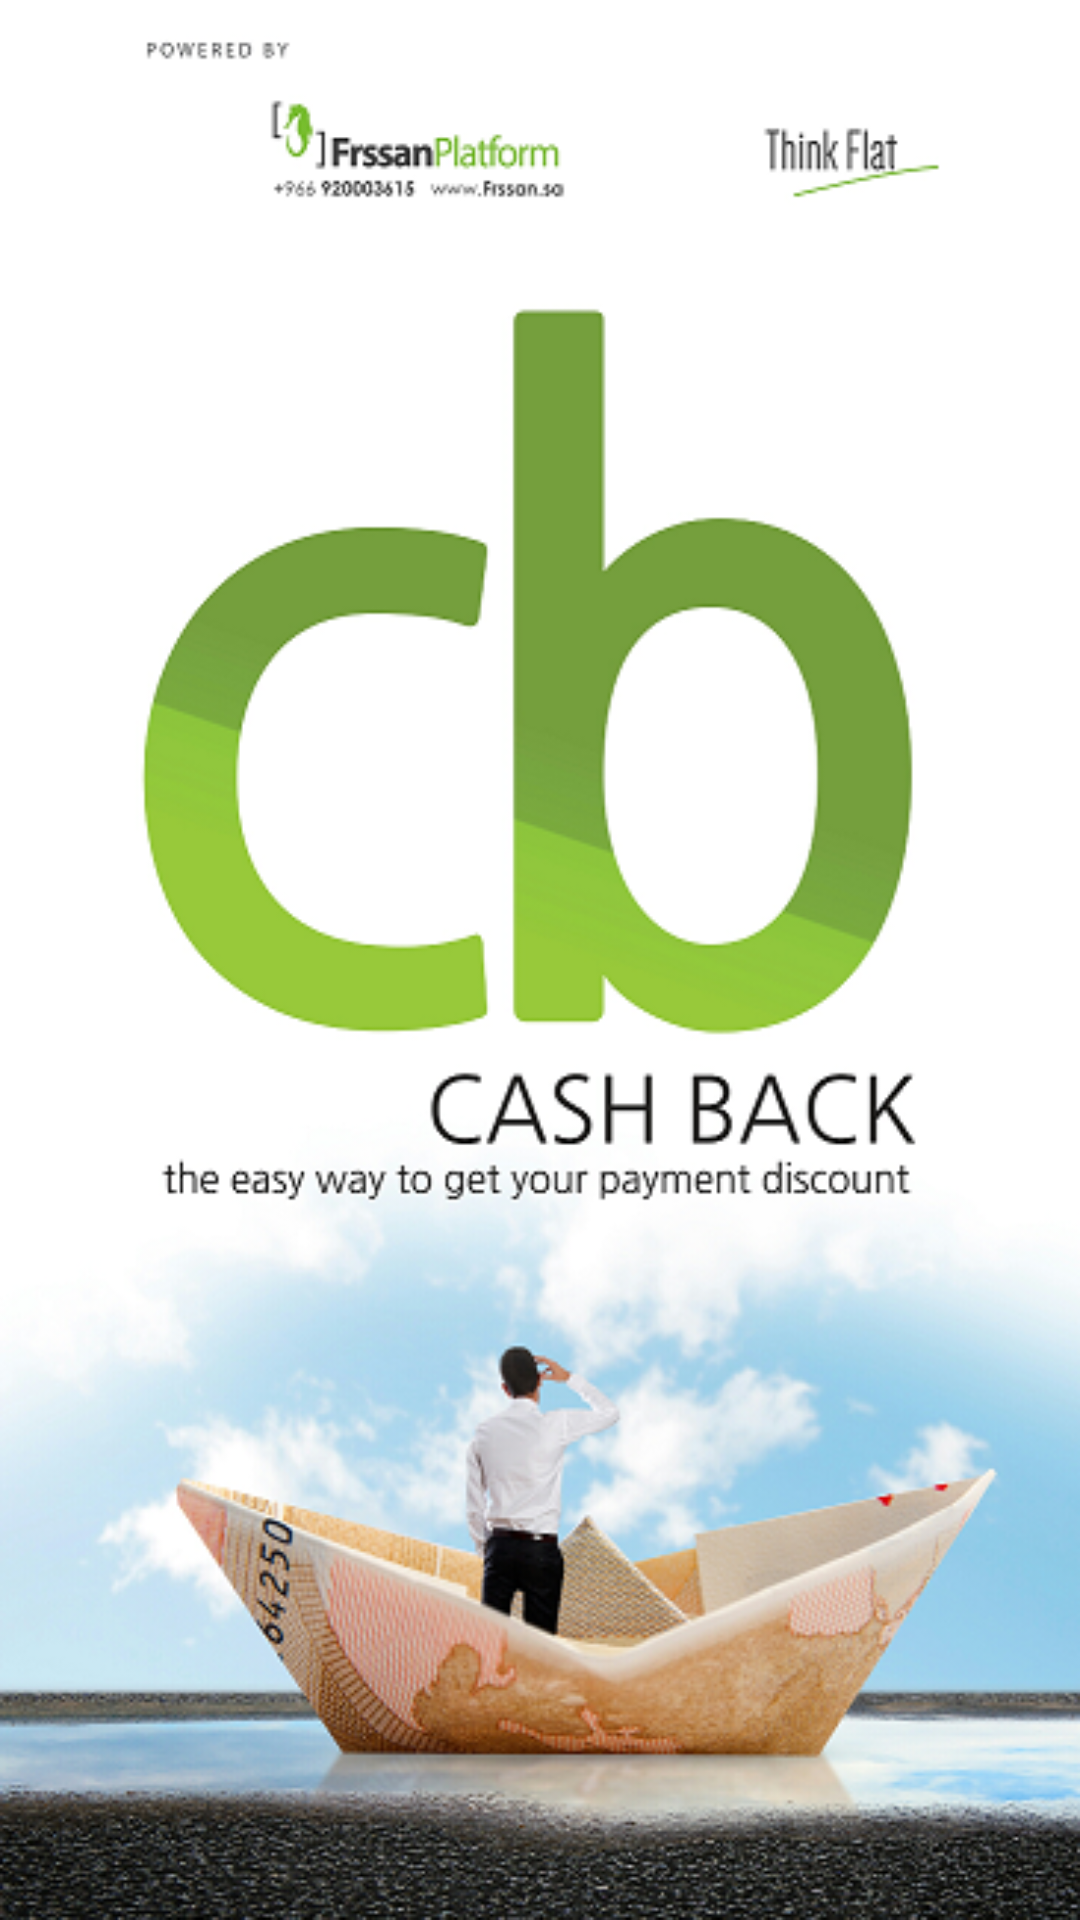

Reconstruct the res/layout file that produces this screen, plus the resources it refers to.
<!-- AndroidManifest.xml: activity theme Theme.AppCompat.Light.NoActionBar.FullScreen -->
<!-- res/layout/activity_splash.xml -->
<?xml version="1.0" encoding="utf-8"?>
<ImageView xmlns:android="http://schemas.android.com/apk/res/android"
    xmlns:tools="http://schemas.android.com/tools"
    android:layout_width="match_parent"
    android:layout_height="match_parent"
    android:scaleType="fitXY"
    android:src="@drawable/splash_bg"
    tools:context=".activity.SplashActivity"/>
<!-- resources referenced by this layout -->
<resources>
  <!-- drawable splash_bg: png bitmap (drawable-hdpi, 237758 bytes) -->
  <style name="Theme.AppCompat.Light.NoActionBar.FullScreen" parent="@style/Theme.AppCompat.Light">
          <item name="windowNoTitle">true</item>
          <item name="windowActionBar">false</item>
          <item name="android:windowFullscreen">true</item>
          <item name="android:windowContentOverlay">@null</item>
      </style>
</resources>
